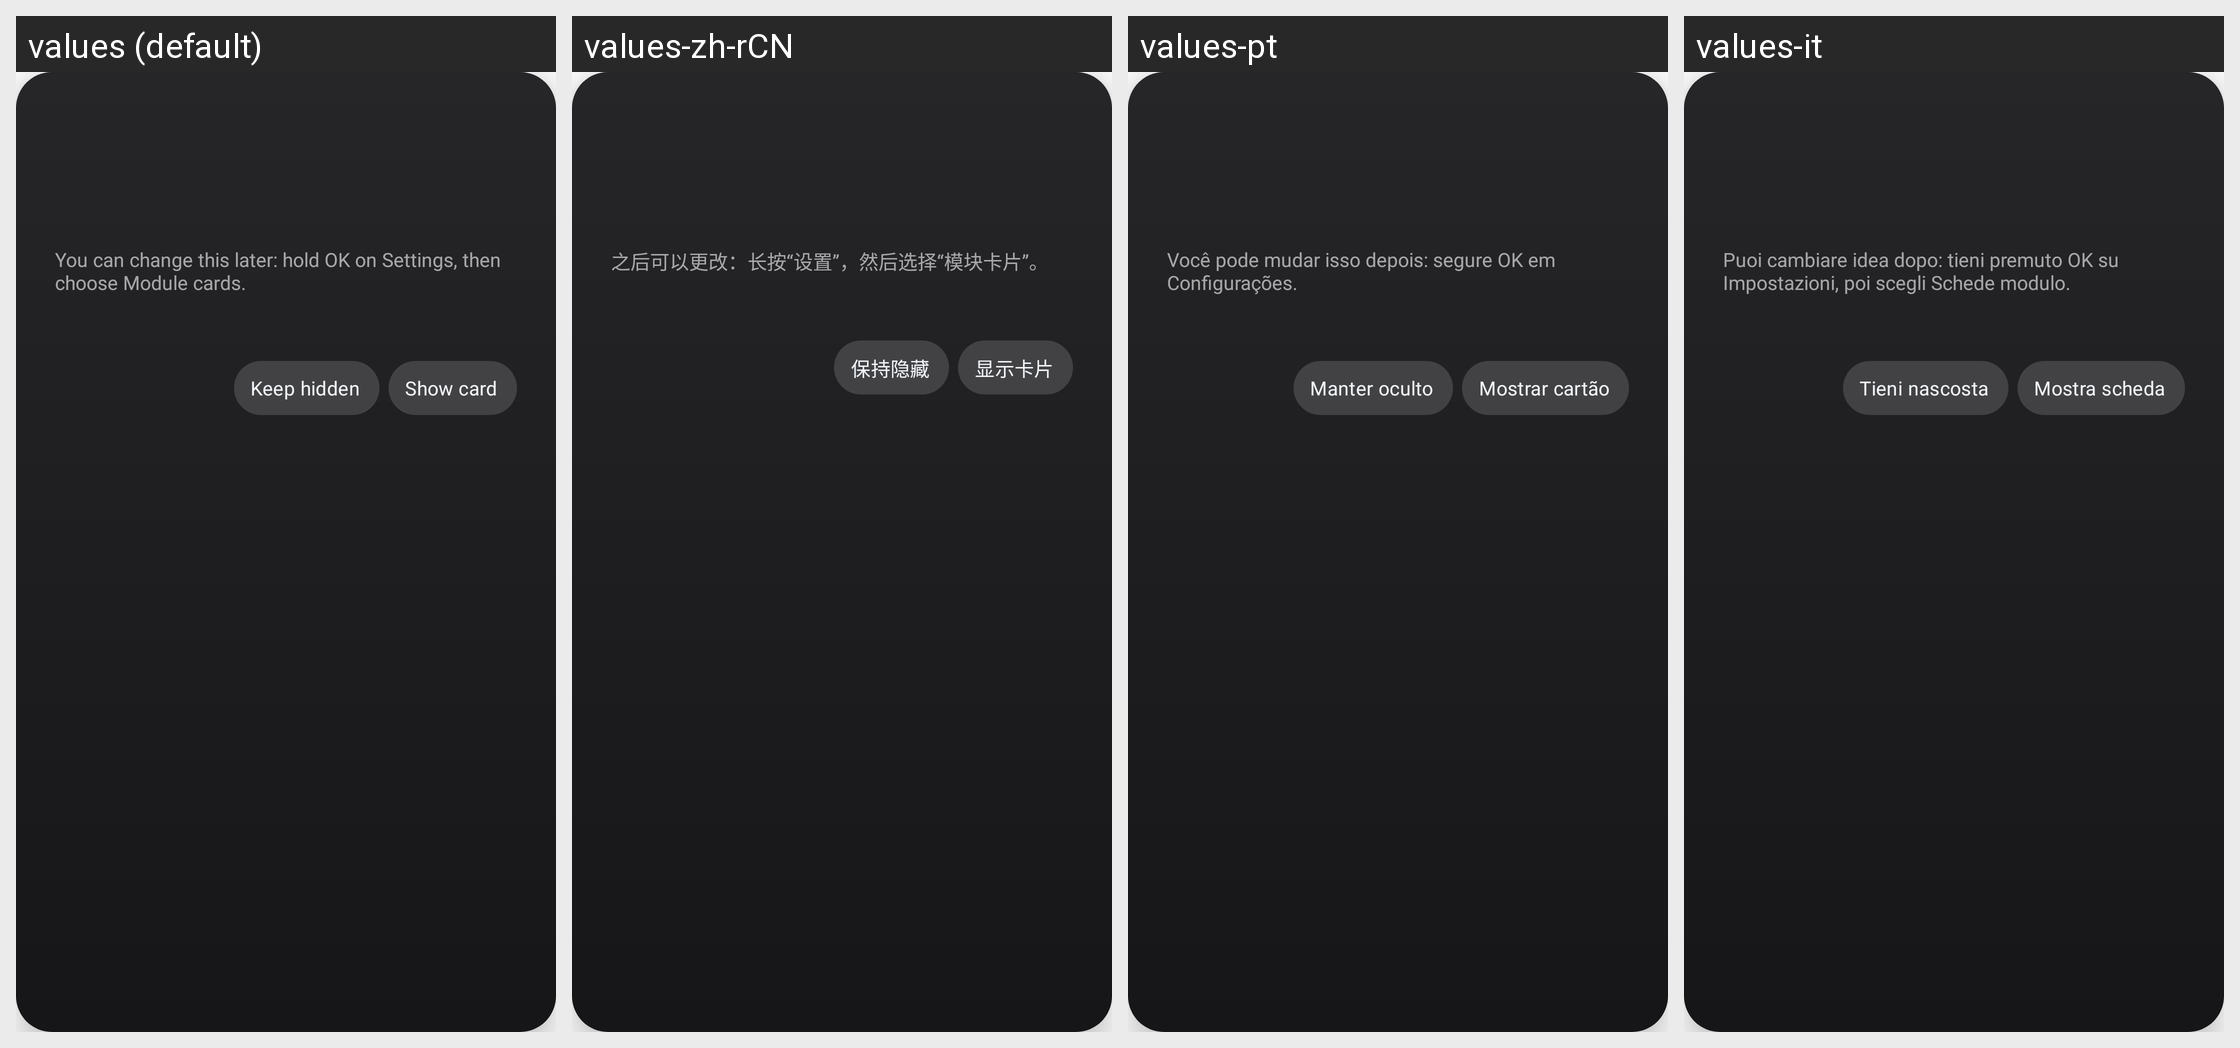

For this localized Android screen grid, give each drawn string resource with its value in every locale shown.
Android screen res/layout/dialog_card_prompt.xml rendered under 4 locales, left to right: values (default), values-zh-rCN, values-pt, values-it. Device: Nexus 5 (rendered at 1080×1920; each locale shown at half size, 540×960, under a caption strip naming it); theme Theme.TvHome.
Other locales in the repository, not shown: values-ar, values-bn, values-ca, values-cs, values-da, values-de, values-es, values-fi, values-fr, values-in, values-iw, values-ko, values-ms-rMY, values-nb, values-nl, values-pl, values-pt-rPT, values-ru, values-sv, values-th, values-tr, values-uk, values-uz, values-vi, values-zh-rTW.
Strings drawn on this screen, with the default value and each locale's value (text and hints the layout hard-codes, and strings that could not be matched under every locale, appear in the picture but are not listed):

card_prompt_hint
  values: You can change this later: hold OK on Settings, then choose Module cards.
  values-zh-rCN: 之后可以更改：长按“设置”，然后选择“模块卡片”。
  values-pt: Você pode mudar isso depois: segure OK em Configurações.
  values-it: Puoi cambiare idea dopo: tieni premuto OK su Impostazioni, poi scegli Schede modulo.

card_keep_hidden
  values: Keep hidden
  values-zh-rCN: 保持隐藏
  values-pt: Manter oculto
  values-it: Tieni nascosta

card_show
  values: Show card
  values-zh-rCN: 显示卡片
  values-pt: Mostrar cartão
  values-it: Mostra scheda
